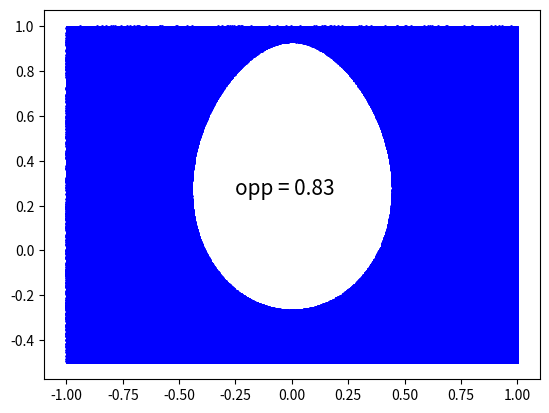

Write Python code to recreate this figure.
# autor: Joost van Dijk
# program: twitter ei
# program is used to estimate area of the twitter egg

# imports
import math
import random
import numpy as np
import matplotlib.pyplot as plt
import os     

# function for the egg
def egg(x,y):
    return math.sqrt(x**2+y**2)+((2/3)*math.sqrt(x**2+((5/6)-y)**2))

#generate random number between two variables
def random_num(min,max):
    return min+ (max-min) * random.random()
    
# montecarlo function, used to find integral via monte carlo methode
def montecarlo(random_tries):
    # lists with x and y coördinates
    random_hit_x_list = []
    random_hit_y_list = []
    random_mis_x_list = []
    random_mis_y_list = []
    # keeps track of hits and misses
    mis = 0
    hit = 0
    # cnt is used to update estimated area after every 1000 checks
    cnt = 0
    guesses = 0

    # start forloop to generate, check and place random coördinates
    for n in range (random_tries):

        cnt += 1    
        # generate random point
        random_x = random_num(-1,1)
        random_y = random_num(-0.5,1)
        
        # if point is in the egg, add to hit list, else add to mis list
        if egg(random_x,random_y) <= 1:
            random_hit_x_list.append(random_x)
            random_hit_y_list.append(random_y)
            hit += 1
        else:
            random_mis_x_list.append(random_x)
            random_mis_y_list.append(random_y)
            mis += 1

        # update estimated area after every 1000 checks
        if cnt >= 1000:
            guesses += 1000
            opp = (hit/(mis+hit)*3)
            # clear terminal
            os.system("cls")
            print("estimated area after",guesses,"random points:", round((opp),2))
            cnt = 0

    print("total hits:", hit)
    print("total misses:", mis)

    # create plot
    plt.text(-0.25,0.25, "opp = %s"%round((opp),2), color = 'black', fontsize = 15) 
    plt.plot(random_hit_x_list, random_hit_y_list, "wo",markersize=1)
    plt.plot(random_mis_x_list, random_mis_y_list, "bo",markersize=1)
    plt.show()
    
    return 

# argument gives amount of random points
montecarlo(1000000)
